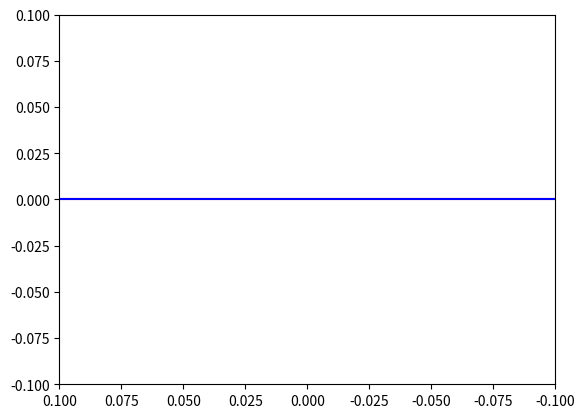

This chart was generated by the following Python code:
import matplotlib.pyplot as plt


def plot_square(l, h, x, y, color='k'):
    p1 = [l / 2.0, h / 2]
    p2 = [l / 2.0, -h / 2]
    p3 = [-l / 2.0, -h / 2]
    p4 = [-l / 2.0, h / 2]
    plt.plot([p1[0] + x, p2[0] + x], [p1[1] + y, p2[1] + y], c=color)
    plt.plot([p2[0] + x, p3[0] + x], [p2[1] + y, p3[1] + y], c=color)
    plt.plot([p3[0] + x, p4[0] + x], [p3[1] + y, p4[1] + y], c=color)
    plt.plot([p4[0] + x, p1[0] + x], [p4[1] + y, p1[1] + y], c=color)


def plot_source(l, h, x, y):
    plot_square(l, h, x, y, 'r')


def plot_base(l, h, x, y):
    plot_square(l, h, x, y, 'b')


def plot_fin_1(l, h, x, y, w, n):
    for i in range(n):
        plot_square(l, h, x + (i + 0.5) * (w + l), y, 'k')
        plot_square(l, h, -(x + (i + 0.5) * (w + l)), y, 'k')


def plot_fin_2(fin_t,fin_L, x, y, fin_L2, n):
    for i in range(n):
        plot_square(fin_t, fin_L, x + (i + 0.5) * (fin_L2 + fin_t), y, 'g')
        plot_square(fin_t, fin_L, -(x + (i + 0.5) * (fin_L2 + fin_t)), y, 'g')

        plot_square(fin_t, fin_L, x + (i + 0.5) * (fin_L2 + fin_t), -y+fin_t, 'g')
        plot_square(fin_t, fin_L, -(x + (i + 0.5) * (fin_L2 + fin_t)), -y+fin_t, 'g')

        plot_square(fin_L2 , fin_t, x + i * (fin_L2 + fin_t), y-0.5*fin_L-0.5*fin_t, 'b')
        plot_square(fin_t , fin_t, x + i * (fin_L2 + fin_t)+0.5*fin_t+0.5*fin_L2, y-0.5*fin_L-0.5*fin_t, 'b')
        plot_square(fin_L2, fin_t, -x + -i * (fin_L2 + fin_t), y - 0.5 * fin_L - 0.5 * fin_t, 'b')
        plot_square(fin_t, fin_t, -x + -i * (fin_L2 + fin_t) - 0.5 * fin_t - 0.5 * fin_L2, y - 0.5 * fin_L - 0.5 * fin_t,
                    'b')
    if n>=1:
        plot_square(fin_L2, fin_t, x + n * (fin_L2 + fin_t), y - 0.5 * fin_L - 0.5 * fin_t, 'b')
        plot_square(fin_L2, fin_t, -x + -n * (fin_L2 + fin_t), y - 0.5 * fin_L - 0.5 * fin_t, 'b')

def plot_type2(sourse_l,sourse_h,fin_L,fin_L2,fin_t,n,n_up):
    base_h = fin_t
    plot_source(sourse_l, sourse_h, 0, -0.5 * sourse_h)
    plot_base(sourse_l, base_h, 0, 0.5 * base_h)
    plot_fin_1(fin_t, fin_L, 0, base_h + fin_L * 0.5, fin_L2, n_up)
    plot_fin_2(fin_t, fin_L, sourse_l / 2 + fin_L2 / 2, base_h + fin_L * 0.5, fin_L2, n)
    plt.xlim([0.1, -0.1])
    plt.ylim([-0.1, 0.1])
    plt.show()


if __name__ == '__main__':
    sourse_l = 2
    sourse_h = 1

    fin_L = 1.5
    fin_L2 = 0.06
    fin_t = 0.12

    n=3
    n_up=2
    plot_type2(sourse_l,sourse_h,fin_L,fin_L2,fin_t,n,n_up)
